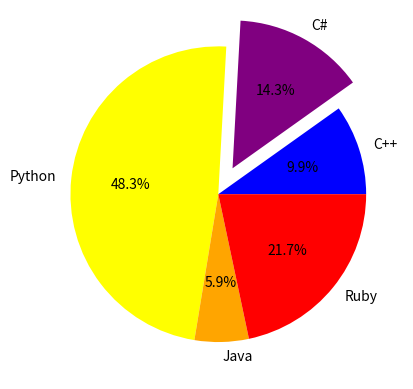

Generate this figure with matplotlib:
import numpy as np
import matplotlib.pyplot as plt

languages = ["C++", "C#", "Python", "Java", "Ruby"]
votes = [20, 29, 98, 12, 44]
explodes = [0, 0.2, 0, 0, 0] # Brings out the second item in the array slightly
color = ["blue", "purple", "yellow", "orange", "red"] # Customizes the color of each item in the pie chart

plt.pie(votes, labels=languages, explode=explodes, colors=color, autopct="%.1f%%") # The pie chart will be based on the number of 'votes', and the tags will be 'languages'
plt.show()